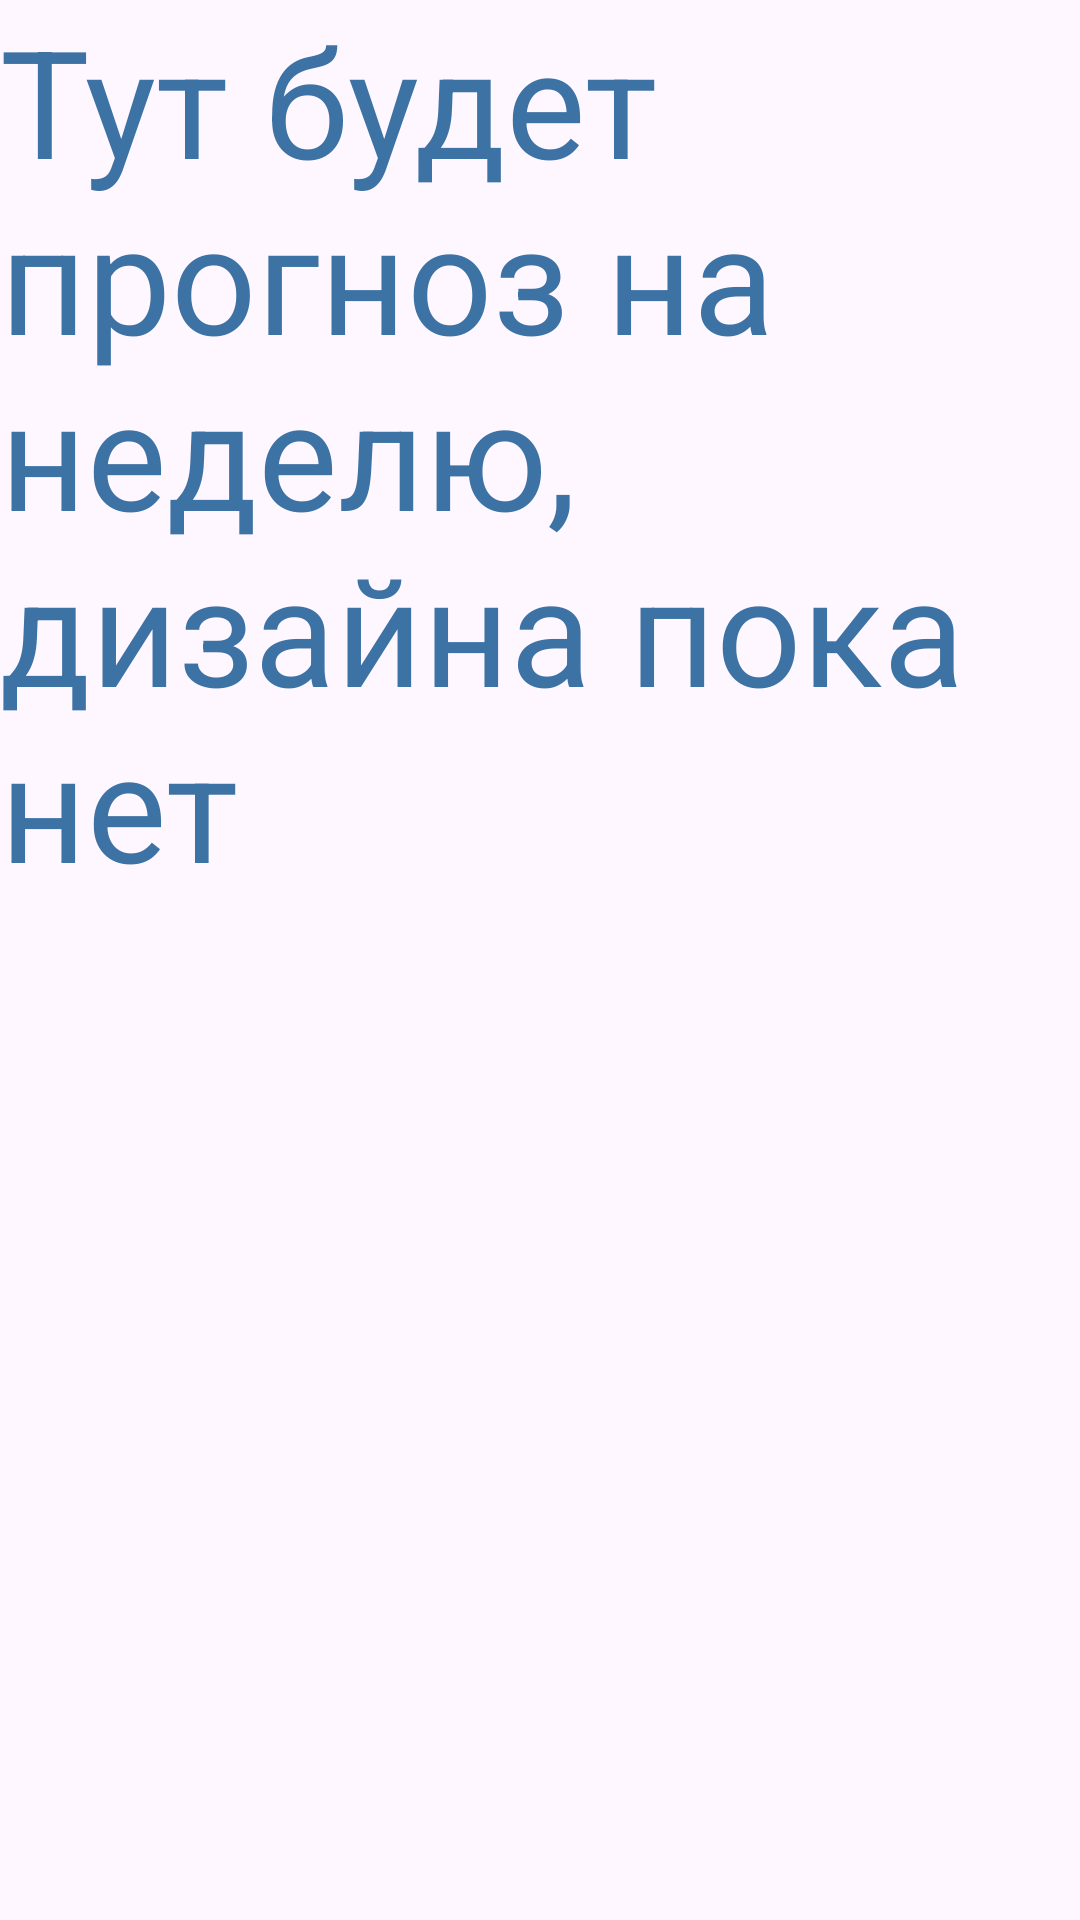

Reconstruct the res/layout file that produces this screen, plus the resources it refers to.
<!-- AndroidManifest.xml: application theme Theme.Kotlin_pract -->
<!-- res/layout/fragment_week_forecast.xml -->
<?xml version="1.0" encoding="utf-8"?>
<FrameLayout xmlns:android="http://schemas.android.com/apk/res/android"
    xmlns:tools="http://schemas.android.com/tools"
    android:layout_width="match_parent"
    android:layout_height="match_parent"
    tools:context=".WeekForecast">

    <TextView
        android:layout_width="match_parent"
        android:layout_height="match_parent"
        android:text="Тут будет прогноз на неделю, дизайна пока нет"
        android:textColor="@color/blue"
        android:textSize="50dp" />

</FrameLayout>
<!-- resources referenced by this layout -->
<resources>
  <color name="blue">#3d72a4</color>
  <style name="Theme.Kotlin_pract" parent="Base.Theme.Kotlin_pract" />
  <style name="Base.Theme.Kotlin_pract" parent="Theme.Material3.DayNight.NoActionBar">
          
          
      </style>
</resources>
